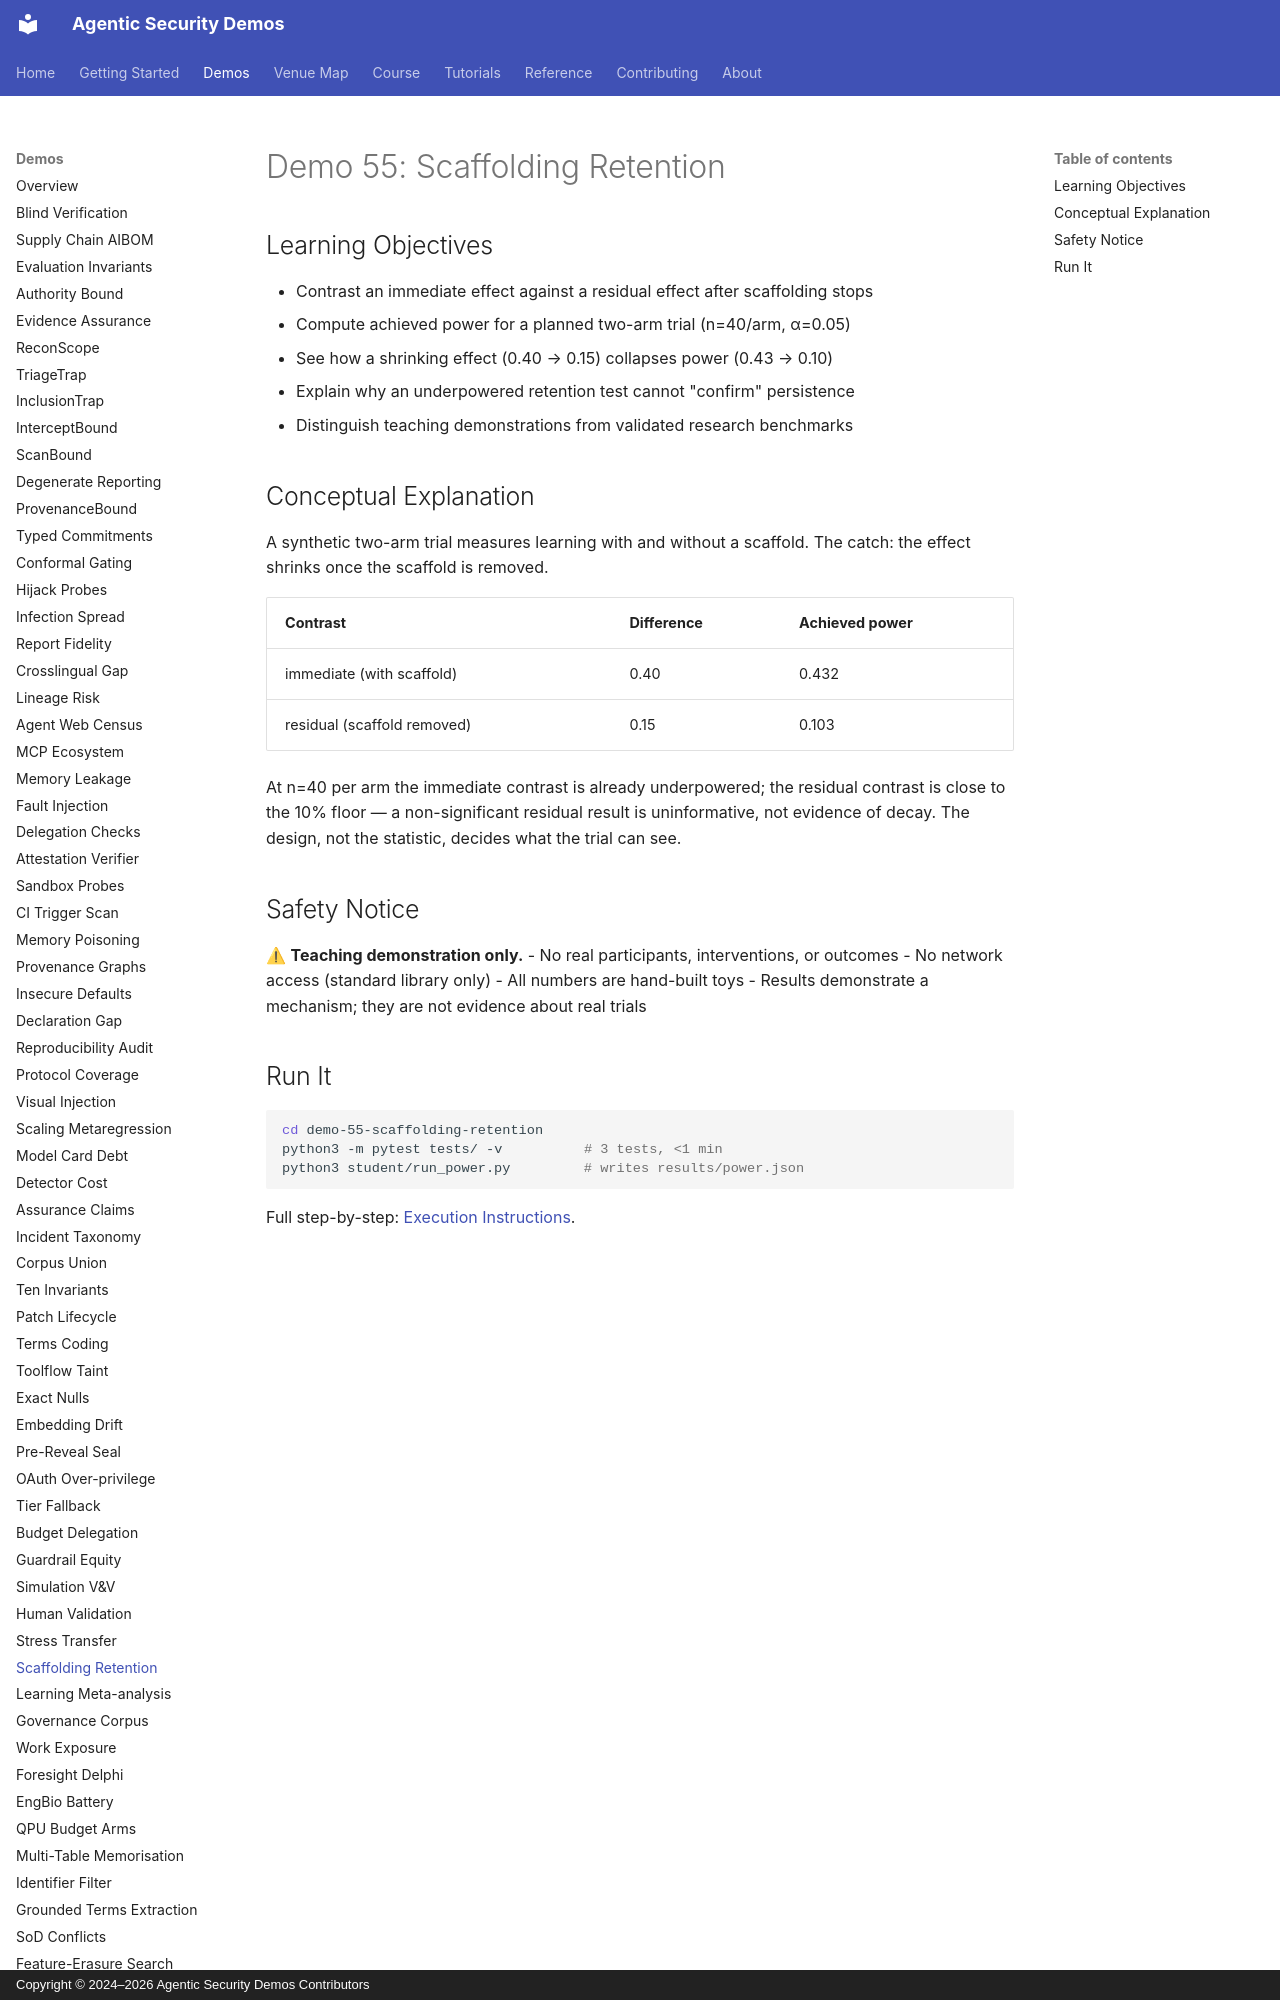

repository: jedi-master-council/agentic-security-demos · page: demos/55-scaffolding-retention/index.html · generator: mkdocs · copyright: Copyright © 2024–2026 Agentic Security Demos Contributors

# Demo 55: Scaffolding Retention

## Learning Objectives

- Contrast an immediate effect against a residual effect after scaffolding stops
- Compute achieved power for a planned two-arm trial (n=40/arm, α=0.05)
- See how a shrinking effect (0.40 → 0.15) collapses power (0.43 → 0.10)
- Explain why an underpowered retention test cannot "confirm" persistence
- Distinguish teaching demonstrations from validated research benchmarks

## Conceptual Explanation

A synthetic two-arm trial measures learning with and without a scaffold. The
catch: the effect shrinks once the scaffold is removed.

| Contrast | Difference | Achieved power |
|----------|-----------|----------------|
| immediate (with scaffold) | 0.40 | 0.432 |
| residual (scaffold removed) | 0.15 | 0.103 |

At n=40 per arm the immediate contrast is already underpowered; the residual
contrast is close to the 10% floor — a non-significant residual result is
uninformative, not evidence of decay. The design, not the statistic, decides
what the trial can see.

## Safety Notice

⚠ **Teaching demonstration only.**
- No real participants, interventions, or outcomes
- No network access (standard library only)
- All numbers are hand-built toys
- Results demonstrate a mechanism; they are not evidence about real trials
